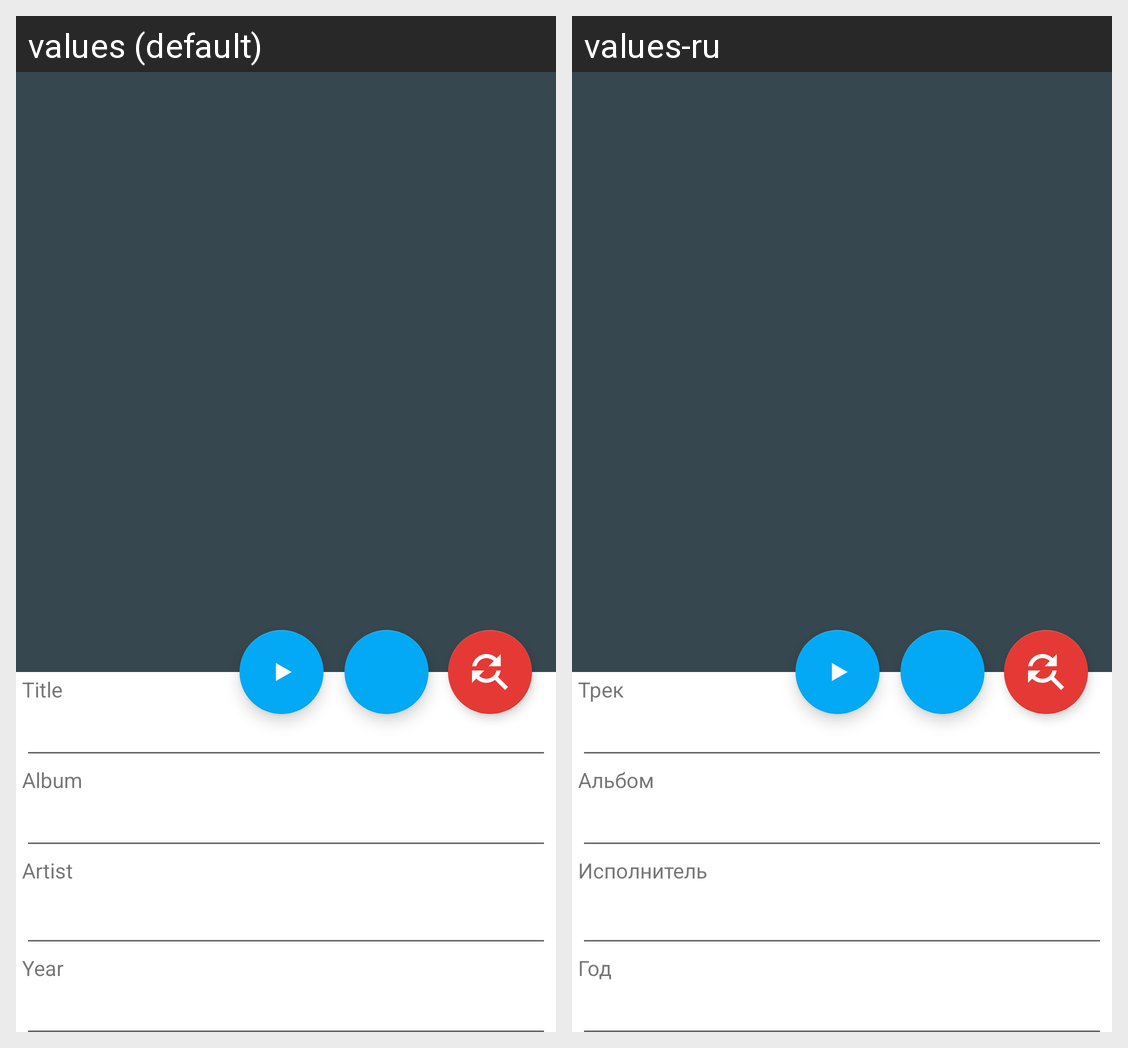

For this localized Android screen grid, give each drawn string resource with its value in every locale shown.
Android screen res/layout/activity_onefiledit.xml rendered under 2 locales, left to right: values (default), values-ru. Device: Nexus 5 (rendered at 1080×1920; each locale shown at half size, 540×960, under a caption strip naming it); theme AppTheme.
Strings drawn on this screen, with the default value and each locale's value (text and hints the layout hard-codes, and strings that could not be matched under every locale, appear in the picture but are not listed):

title_string
  values: Title
  values-ru: Трек

album_string
  values: Album
  values-ru: Альбом

artist_string
  values: Artist
  values-ru: Исполнитель

year_string
  values: Year
  values-ru: Год
